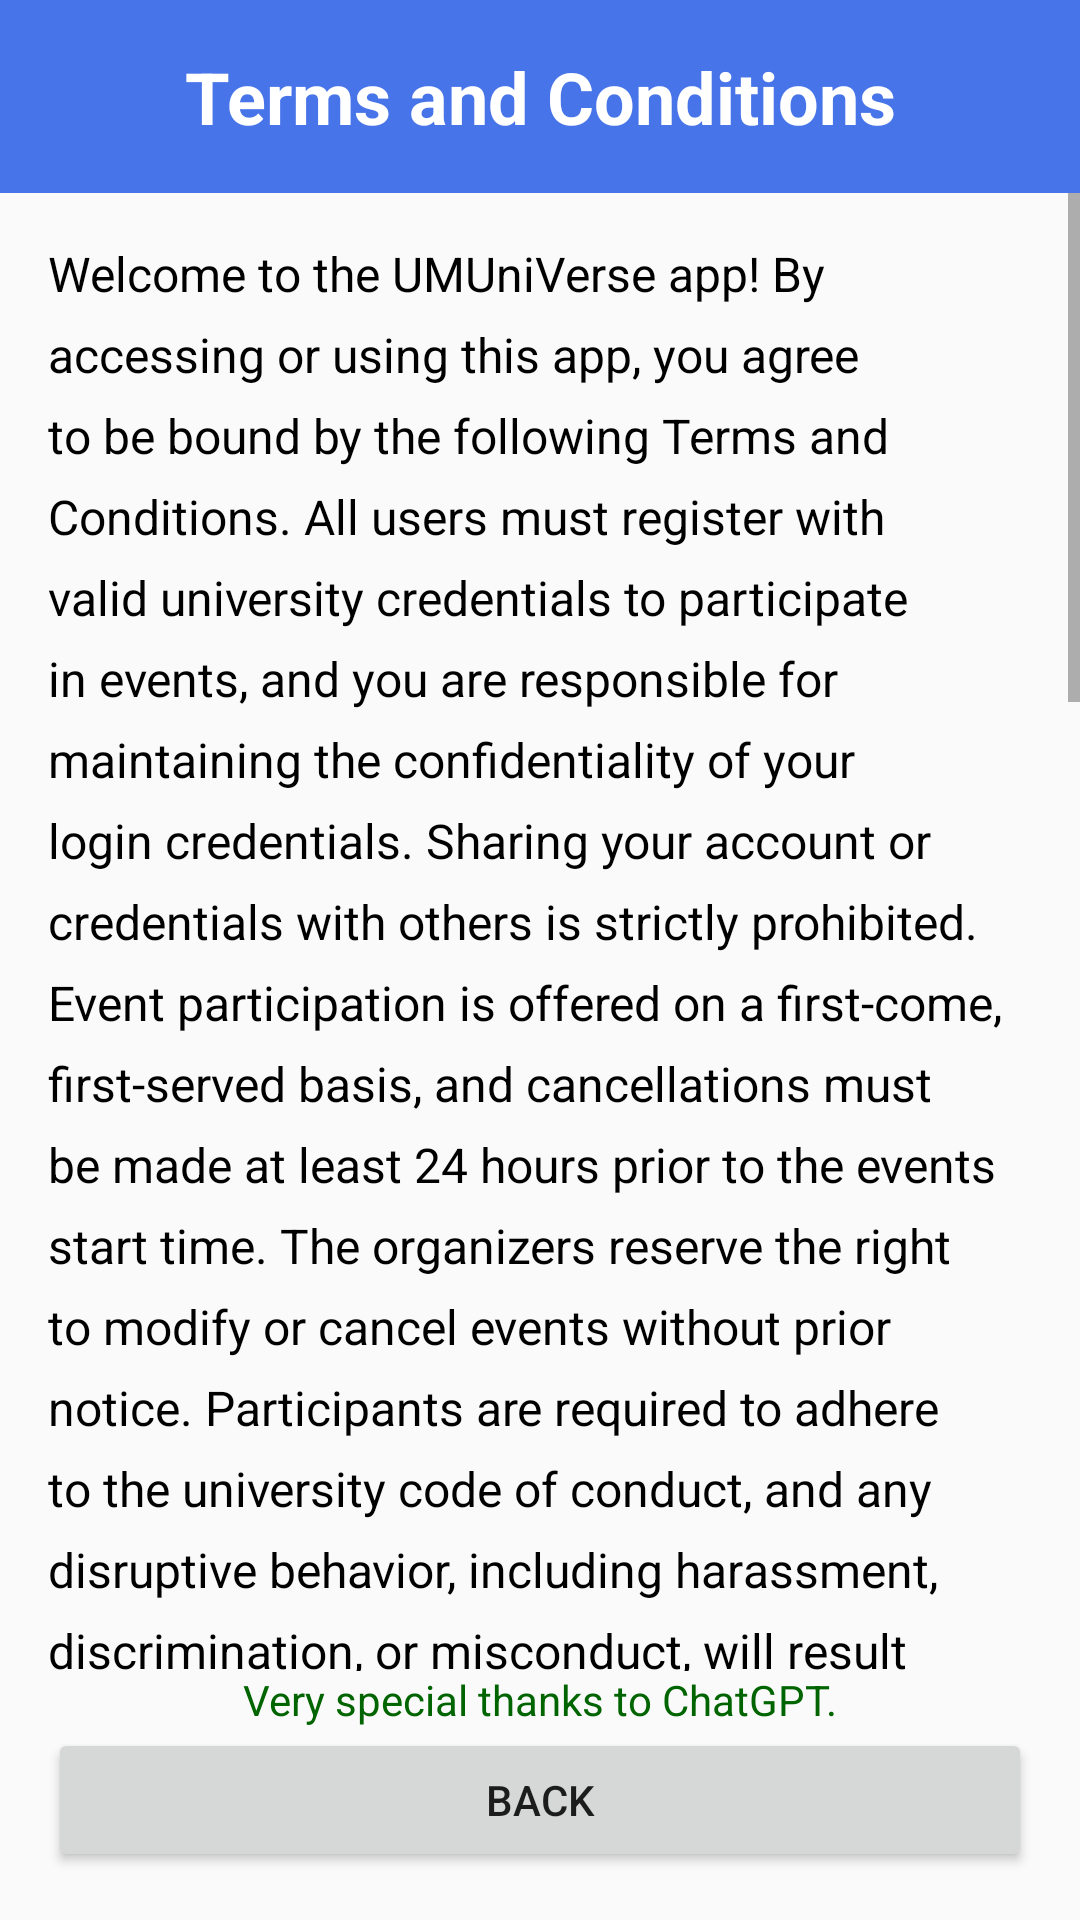

Produce the Android XML layout that renders to this screen, including the resource entries it uses.
<!-- AndroidManifest.xml: application theme AppTheme -->
<!-- res/layout/terms_and_conditions.xml -->
<?xml version="1.0" encoding="utf-8"?>
<androidx.constraintlayout.widget.ConstraintLayout
    xmlns:android="http://schemas.android.com/apk/res/android"
    xmlns:app="http://schemas.android.com/apk/res-auto"
    android:layout_width="match_parent"
    android:layout_height="match_parent">

    <LinearLayout
        android:layout_width="match_parent"
        android:layout_height="wrap_content"
        android:orientation="vertical"
        app:layout_constraintTop_toTopOf="parent"
        app:layout_constraintStart_toStartOf="parent"
        app:layout_constraintEnd_toEndOf="parent"
        android:id="@+id/linearLayout"
        android:layout_marginBottom="8dp">

        <TextView
            android:id="@+id/titleTextView"
            android:layout_width="match_parent"
            android:layout_height="wrap_content"
            android:text="Terms and Conditions"
            android:textSize="24sp"
            android:textStyle="bold"
            android:gravity="center"
            android:padding="16dp"
            android:background="@color/blue"
            android:textColor="@android:color/white" />

    </LinearLayout>

    
    <ScrollView
        android:id="@+id/scrollView"
        android:layout_width="match_parent"
        android:layout_height="0dp"
        app:layout_constraintTop_toBottomOf="@id/linearLayout"
        app:layout_constraintBottom_toTopOf="@id/specialThanks"
        app:layout_constraintStart_toStartOf="parent"
        app:layout_constraintEnd_toEndOf="parent">


        <LinearLayout
            android:layout_width="match_parent"
            android:layout_height="wrap_content"
            android:orientation="vertical">

            <TextView
                android:layout_width="match_parent"
                android:layout_height="wrap_content"
                android:padding="16dp"
                android:text="@string/terms_and_conditions_1"
                android:textSize="16sp"
                android:lineSpacingExtra="8dp"
                android:textColor="@android:color/black"/>

            <TextView
                android:layout_width="wrap_content"
                android:layout_height="wrap_content"
                android:text="@string/terms_and_conditions_2"
                android:padding="16dp"
                android:textSize="16sp"
                android:lineSpacingExtra="8dp"
                android:textColor="@android:color/black"/>

            <TextView
                android:layout_width="wrap_content"
                android:layout_height="wrap_content"
                android:text="@string/terms_and_conditions_3"
                android:padding="16dp"
                android:textSize="16sp"
                android:lineSpacingExtra="8dp"
                android:textColor="@android:color/black"/>

        </LinearLayout>




    </ScrollView>

    <TextView
        android:id="@+id/specialThanks"
        android:layout_width="wrap_content"
        android:layout_height="wrap_content"
        android:text="Very special thanks to ChatGPT."
        android:textColor="#006400"
        app:layout_constraintBottom_toTopOf="@id/btnBack"
        app:layout_constraintStart_toStartOf="parent"
        app:layout_constraintEnd_toEndOf="parent"/>

    
    <Button
        android:id="@+id/btnBack"
        android:layout_width="match_parent"
        android:layout_height="wrap_content"
        android:layout_margin="16dp"
        android:text="back"
        app:layout_constraintBottom_toBottomOf="parent"
        app:layout_constraintStart_toStartOf="parent"
        app:layout_constraintEnd_toEndOf="parent" />
</androidx.constraintlayout.widget.ConstraintLayout>
<!-- resources referenced by this layout -->
<resources>
  <color name="blue">#4874E9</color>
  <string name="terms_and_conditions_1">
          Welcome to  the UMUniVerse app! By accessing or using this app, you agree to be bound by the following Terms and Conditions. All users must register with valid university credentials to participate in events, and you are responsible for maintaining the confidentiality of your login credentials. Sharing your account or credentials with others is strictly prohibited. Event participation is offered on a first-come, first-served basis, and cancellations must be made at least 24 hours prior to the events start time. The organizers reserve the right to modify or cancel events without prior notice. Participants are required to adhere to the university code of conduct, and any disruptive behavior, including harassment, discrimination, or misconduct, will result in removal from the event and potential disciplinary action.
      </string>
  <string name="terms_and_conditions_2">
          UMUniVerse and event organizers are not liable for any personal injury, property loss, or damages incurred during events. Users are advised to take necessary precautions and follow safety instructions provided by the organizers. Personal data collected through the app will be used solely for event registration and communication purposes. Your data will not be shared with third parties without your consent, except as required by law. By participating in events, you consent to the use of your images, videos, and recordings for promotional purposes by UMUniVerse and the university. If you do not wish to be included, you must inform the event organizers in advance.
      </string>
  <string name="terms_and_conditions_3">
          The app is provided as is without any warranties of any kind, and users must not engage in activities that disrupt or compromise the apps functionality, including unauthorized access or tampering. UMUniVerse reserves the right to update these Terms and Conditions at any time, and users will be notified of significant changes through the app or email. For any questions or concerns regarding these Terms and Conditions, please contact [universe@um.edu.my]. By using this app, you acknowledge that you have read, understood, and agreed to these Terms and Conditions.
      </string>
  <style name="AppTheme" parent="Theme.AppCompat.Light.NoActionBar">
          
      </style>
</resources>
